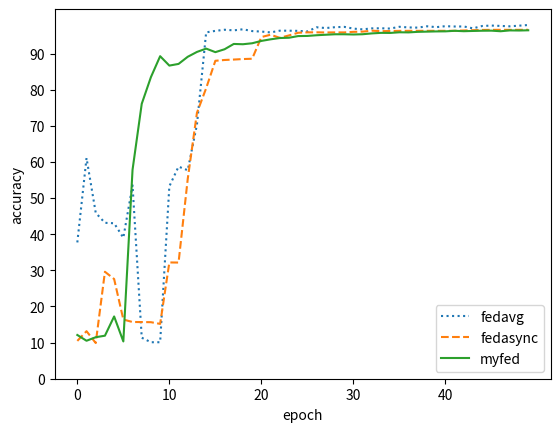

Write Python code to recreate this figure.
import matplotlib.pyplot as plt
if __name__ == '__main__':
    x = range(50)
    a_y = [37.73, 61.1, 45.92, 43.16, 43.04, 39.03, 53.55, 11.35, 10.1, 10.1, 53.26, 58.72, 57.72, 70.37, 95.89, 96.3, 96.61, 96.44, 96.74, 96.24, 96.11, 95.87, 96.35, 96.35, 96.3, 96.14, 97.29, 97.08, 97.32, 97.41, 96.93, 96.72, 96.99, 97.02, 96.94, 97.43, 97.25, 97.2, 97.57, 97.33, 97.6, 97.51, 97.52, 97.0, 97.65, 97.77, 97.67, 97.56, 97.74, 97.92, 97.31, 97.71, 97.88]
    s_y = [10.47, 13.16, 9.88, 29.61, 27.6, 16.39, 15.7, 15.69, 15.65, 15.18, 32.19, 32.16, 55.35, 73.63, 80.42, 88.02, 88.24, 88.36, 88.5, 88.58, 94.59, 95.23, 94.38, 95.04, 95.78, 95.89, 95.9, 95.86, 95.88, 95.87, 96.03, 96.09, 96.35, 96.22, 96.26, 96.3, 96.31, 96.31, 96.31, 96.31, 96.31, 96.31, 96.41, 96.47, 96.56, 96.58, 96.59, 96.58, 96.59, 96.6]
    m_y = [12.11, 10.51, 11.49, 11.91, 17.24, 10.32, 57.83, 76.11, 83.51, 89.29, 86.69, 87.15, 89.13, 90.47, 91.39, 90.41, 91.21, 92.68, 92.6, 92.87, 93.52, 93.96, 94.32, 94.4, 94.86, 94.9, 95.09, 95.23, 95.36, 95.36, 95.3, 95.37, 95.6, 95.75, 95.73, 95.91, 95.88, 96.03, 96.09, 96.15, 96.17, 96.32, 96.21, 96.28, 96.34, 96.36, 96.2, 96.43, 96.4, 96.46]
    plt.plot(x, a_y[0:50], ':',label="fedavg")
    plt.plot(x, s_y,'--',label="fedasync")
    plt.plot(x, m_y,'-',label="myfed")
    plt.xticks(range(0, 50, 10))  # 设置横坐标刻度为给定的年份
    plt.xlabel('epoch')  # 设置横坐标轴标题
    plt.yticks(range(0, 100, 10))
    plt.ylabel('accuracy')
    plt.legend()  # 显示图例，即每条线对应 label 中的内容
    plt.show()